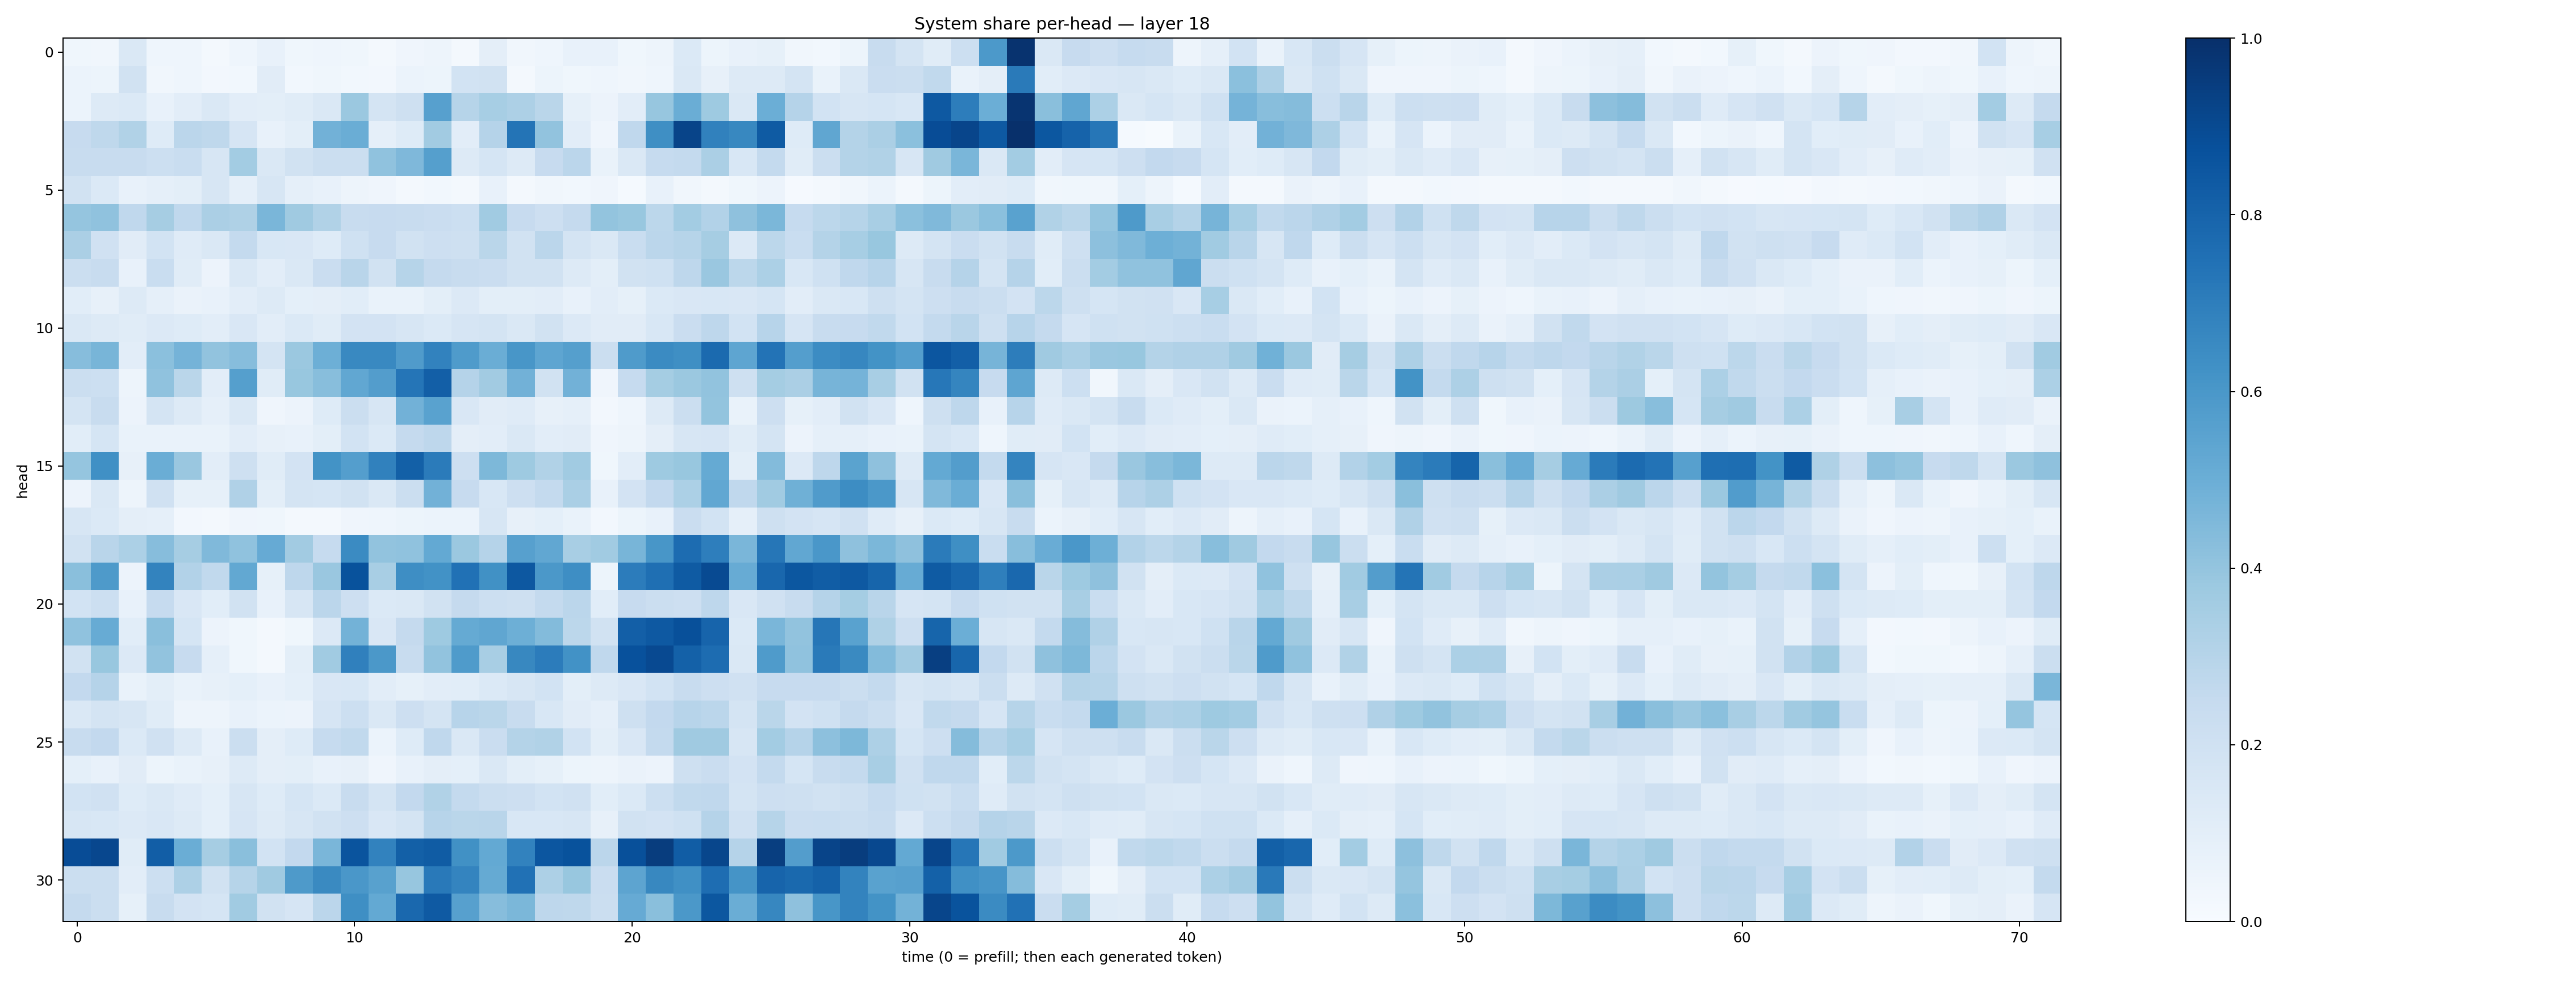

The file beside this chart, header and first rows:
0.03527412, 0.034487344, 0.14307204, 0.04505636, 0.04428465, 0.020892622, 0.046657674, 0.07722746, 0.03663145, 0.0445453, 0.03785563, 0.01676394, 0.03966631, 0.047860365, 0.016255317, 0.09429006, 0.03433922, 0.045718644, 0.07110781, 0.07450964, 0.03727148, 0.04828489, 0.13915181, 0.054652628
0.06148, 0.05347, 0.1915, 0.03283, 0.04557, 0.02409, 0.02802, 0.1103, 0.02868, 0.03573, 0.02814, 0.02445, 0.05948, 0.05252, 0.1846, 0.1941, 0.0232, 0.05267, 0.0381, 0.04659, 0.03425, 0.04641, 0.1459, 0.08089
0.06205, 0.1303, 0.138, 0.0756, 0.1016, 0.1454, 0.1053, 0.1013, 0.1161, 0.1475, 0.3805, 0.1763, 0.2071, 0.5612, 0.2987, 0.344, 0.3273, 0.2857, 0.08214, 0.05795, 0.1028, 0.3927, 0.5018, 0.3724
0.2442, 0.2712, 0.3138, 0.1225, 0.2828, 0.2711, 0.1648, 0.07397, 0.09788, 0.483, 0.5018, 0.08911, 0.1214, 0.3605, 0.105, 0.3039, 0.7361, 0.4024, 0.1023, 0.04162, 0.2685, 0.6334, 0.9197, 0.6847
0.2421, 0.241, 0.2365, 0.2156, 0.2342, 0.1628, 0.3561, 0.1461, 0.1915, 0.2236, 0.2199, 0.4102, 0.4515, 0.5639, 0.1325, 0.1695, 0.1327, 0.2441, 0.2828, 0.06677, 0.1452, 0.2487, 0.2555, 0.3358
0.1914, 0.1378, 0.07154, 0.08832, 0.1005, 0.1598, 0.08923, 0.1569, 0.08759, 0.07715, 0.05011, 0.04038, 0.01693, 0.02834, 0.01943, 0.07388, 0.02071, 0.03233, 0.02855, 0.03956, 0.01204, 0.07203, 0.03341, 0.01961
0.398, 0.4068, 0.2694, 0.349, 0.2691, 0.3323, 0.3208, 0.4644, 0.3689, 0.313, 0.2394, 0.2447, 0.2408, 0.2288, 0.2161, 0.3638, 0.2442, 0.2134, 0.2507, 0.4015, 0.3895, 0.279, 0.3591, 0.3113
0.3338, 0.1976, 0.1115, 0.1857, 0.1174, 0.1426, 0.2563, 0.1547, 0.1502, 0.123, 0.2019, 0.2438, 0.1949, 0.2124, 0.2036, 0.289, 0.1891, 0.2844, 0.1724, 0.1477, 0.2315, 0.2849, 0.2977, 0.3511
0.2217, 0.2416, 0.07409, 0.2333, 0.1151, 0.05624, 0.1439, 0.1049, 0.1407, 0.2289, 0.2895, 0.193, 0.298, 0.2507, 0.2402, 0.2278, 0.1942, 0.1926, 0.126, 0.1006, 0.1952, 0.2007, 0.2761, 0.3859
0.1066, 0.07978, 0.1309, 0.08718, 0.06349, 0.07436, 0.1054, 0.1303, 0.09293, 0.09741, 0.1085, 0.06969, 0.06969, 0.1007, 0.1351, 0.1011, 0.0977, 0.1038, 0.07168, 0.1042, 0.08301, 0.1395, 0.1517, 0.1549
0.148, 0.1302, 0.1153, 0.1356, 0.1242, 0.104, 0.1508, 0.1017, 0.1376, 0.1139, 0.1805, 0.1827, 0.1625, 0.1368, 0.1654, 0.1739, 0.1452, 0.1883, 0.1338, 0.1098, 0.1128, 0.1526, 0.2273, 0.2736
0.4311, 0.4685, 0.1017, 0.4209, 0.4752, 0.4039, 0.4299, 0.176, 0.3793, 0.4948, 0.6596, 0.6589, 0.5801, 0.6817, 0.5828, 0.5028, 0.6034, 0.5386, 0.5664, 0.226, 0.5828, 0.6489, 0.6365, 0.7771
0.2209, 0.2156, 0.05064, 0.4077, 0.2857, 0.1055, 0.5646, 0.1144, 0.3872, 0.4272, 0.5293, 0.5726, 0.7322, 0.8182, 0.3009, 0.36, 0.4806, 0.1928, 0.4829, 0.03943, 0.2465, 0.3527, 0.3792, 0.4052
0.1732, 0.2371, 0.05829, 0.1722, 0.1276, 0.08947, 0.1426, 0.04086, 0.05637, 0.1245, 0.2249, 0.1598, 0.4821, 0.5525, 0.1519, 0.1121, 0.1173, 0.08068, 0.08959, 0.02629, 0.04447, 0.1279, 0.2257, 0.4015
0.1078, 0.1718, 0.0671, 0.06981, 0.06895, 0.06799, 0.1054, 0.08099, 0.07544, 0.1008, 0.1872, 0.1402, 0.2535, 0.2755, 0.09756, 0.1053, 0.1436, 0.1048, 0.1126, 0.04006, 0.04797, 0.09735, 0.1604, 0.1651
0.3965, 0.6307, 0.07882, 0.5, 0.3842, 0.1039, 0.2086, 0.1134, 0.1812, 0.6178, 0.5668, 0.687, 0.8125, 0.7096, 0.2123, 0.4559, 0.3739, 0.3135, 0.3639, 0.0383, 0.1035, 0.3744, 0.3884, 0.5191
0.05832, 0.1422, 0.04811, 0.1973, 0.0844, 0.08512, 0.3191, 0.09972, 0.1773, 0.1687, 0.1891, 0.1411, 0.226, 0.4832, 0.2426, 0.1526, 0.2136, 0.2576, 0.3392, 0.07179, 0.1802, 0.2605, 0.3309, 0.5309
0.1566, 0.138, 0.09492, 0.08663, 0.02347, 0.01794, 0.0418, 0.03799, 0.0228, 0.02307, 0.03924, 0.04459, 0.05235, 0.06227, 0.0605, 0.1631, 0.08088, 0.09148, 0.06829, 0.02734, 0.05161, 0.0768, 0.2278, 0.186
0.1886, 0.2894, 0.3288, 0.433, 0.3499, 0.4464, 0.4065, 0.514, 0.3629, 0.2481, 0.6506, 0.4027, 0.4078, 0.5218, 0.3807, 0.3029, 0.5604, 0.5304, 0.3432, 0.367, 0.4653, 0.6048, 0.7689, 0.6968
0.4222, 0.5891, 0.05831, 0.6767, 0.3117, 0.2624, 0.5257, 0.08244, 0.2749, 0.386, 0.8677, 0.341, 0.6379, 0.623, 0.7478, 0.6257, 0.8469, 0.5943, 0.6394, 0.05411, 0.7048, 0.7576, 0.835, 0.8959
0.1854, 0.2176, 0.07148, 0.2461, 0.1496, 0.1056, 0.1936, 0.0734, 0.1583, 0.282, 0.213, 0.1373, 0.1439, 0.1939, 0.2505, 0.2153, 0.2103, 0.2577, 0.2845, 0.1063, 0.243, 0.2252, 0.2116, 0.2769
0.4079, 0.5102, 0.1065, 0.4224, 0.1695, 0.05555, 0.03854, 0.02241, 0.0383, 0.1331, 0.4798, 0.1511, 0.2507, 0.3746, 0.5176, 0.5324, 0.4959, 0.4411, 0.2805, 0.19, 0.8192, 0.842, 0.8754, 0.7973
0.1949, 0.3878, 0.1353, 0.4039, 0.2431, 0.08808, 0.03561, 0.01709, 0.09833, 0.3664, 0.6888, 0.5971, 0.235, 0.4048, 0.5837, 0.3409, 0.6621, 0.7045, 0.6226, 0.2667, 0.8745, 0.9023, 0.8105, 0.7675
0.26, 0.3032, 0.07006, 0.09975, 0.06998, 0.07992, 0.0913, 0.07492, 0.09321, 0.1512, 0.1547, 0.1021, 0.08489, 0.1042, 0.1067, 0.1403, 0.1603, 0.1837, 0.09938, 0.1318, 0.1501, 0.1851, 0.236, 0.2127
0.1418, 0.1771, 0.1622, 0.1143, 0.04856, 0.04937, 0.07244, 0.05922, 0.05851, 0.1667, 0.2156, 0.1414, 0.2121, 0.1741, 0.2957, 0.2882, 0.2376, 0.1555, 0.1111, 0.08869, 0.2098, 0.2579, 0.2933, 0.2842
0.2373, 0.2597, 0.138, 0.1982, 0.1263, 0.07808, 0.2253, 0.09629, 0.123, 0.2494, 0.2643, 0.06144, 0.1223, 0.2684, 0.1472, 0.23, 0.3062, 0.3139, 0.185, 0.1002, 0.1504, 0.2557, 0.3691, 0.3709
0.09042, 0.07422, 0.1125, 0.05348, 0.06658, 0.08057, 0.1315, 0.09574, 0.101, 0.07534, 0.08136, 0.04017, 0.07402, 0.09572, 0.09319, 0.1407, 0.1004, 0.08277, 0.0514, 0.04905, 0.06486, 0.05808, 0.2083, 0.2281
0.1862, 0.1987, 0.1215, 0.1419, 0.1177, 0.0926, 0.1595, 0.1232, 0.1702, 0.1387, 0.237, 0.1781, 0.2583, 0.3142, 0.2539, 0.2245, 0.213, 0.1859, 0.1981, 0.1071, 0.1392, 0.2156, 0.2632, 0.268
0.1592, 0.1541, 0.1356, 0.1508, 0.1272, 0.09023, 0.1663, 0.1275, 0.158, 0.1906, 0.213, 0.149, 0.172, 0.2942, 0.2855, 0.2899, 0.1557, 0.1556, 0.1624, 0.07927, 0.1915, 0.1802, 0.1997, 0.3038
0.8892, 0.9082, 0.1151, 0.8237, 0.5035, 0.3484, 0.4241, 0.1844, 0.261, 0.4626, 0.8617, 0.6827, 0.8144, 0.8293, 0.6279, 0.521, 0.6824, 0.8516, 0.8705, 0.2831, 0.8772, 0.9467, 0.8269, 0.9121
0.2204, 0.2201, 0.1047, 0.216, 0.3263, 0.1906, 0.2972, 0.371, 0.5872, 0.6538, 0.5986, 0.5584, 0.3908, 0.7165, 0.6731, 0.5172, 0.7485, 0.3258, 0.3877, 0.2303, 0.5395, 0.6628, 0.6293, 0.7629
0.2533, 0.2255, 0.08573, 0.2412, 0.1831, 0.1693, 0.3663, 0.1876, 0.1648, 0.2836, 0.6329, 0.5207, 0.7845, 0.8396, 0.559, 0.4303, 0.4609, 0.2767, 0.2723, 0.2189, 0.5126, 0.4221, 0.5961, 0.8483
